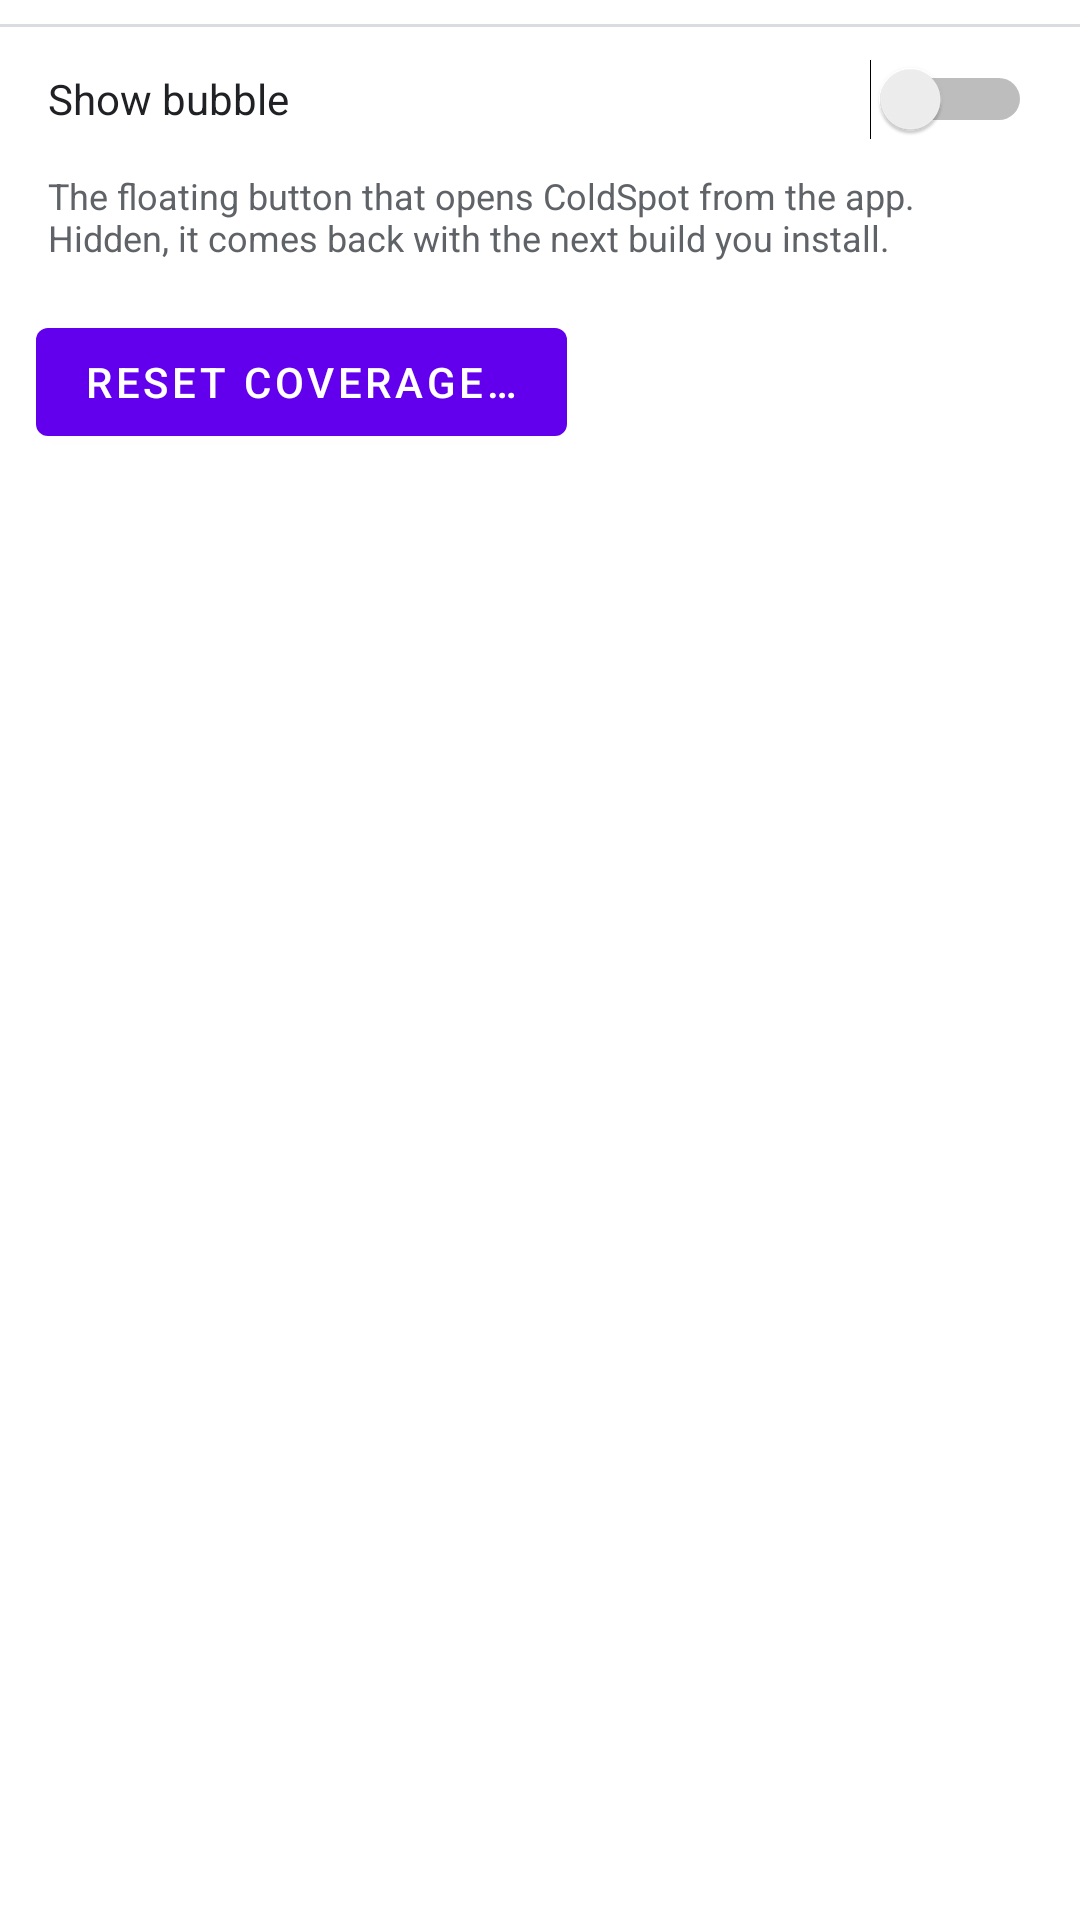

Reconstruct the res/layout file that produces this screen, plus the resources it refers to.
<!-- AndroidManifest.xml: fallback theme Theme.MaterialComponents.DayNight.NoActionBar -->
<!-- res/layout/coldspot_row_actions.xml -->
<?xml version="1.0" encoding="utf-8"?>
<LinearLayout xmlns:android="http://schemas.android.com/apk/res/android"
    android:layout_width="match_parent"
    android:layout_height="wrap_content"
    android:orientation="vertical"
    android:paddingTop="8dp"
    android:paddingBottom="24dp">

    <View
        android:layout_width="match_parent"
        android:layout_height="1dp"
        android:background="@color/coldspot_outline" />

    <Switch
        android:id="@+id/coldspot_bubble_switch"
        style="@style/coldspot_Text"
        android:layout_width="match_parent"
        android:layout_height="wrap_content"
        android:minHeight="48dp"
        android:paddingStart="16dp"
        android:paddingEnd="16dp"
        android:text="@string/coldspot_show_bubble" />

    <TextView
        style="@style/coldspot_Text.Dim"
        android:layout_width="match_parent"
        android:layout_height="wrap_content"
        android:paddingStart="16dp"
        android:paddingEnd="16dp"
        android:text="@string/coldspot_show_bubble_hint" />

    <Button
        android:id="@+id/coldspot_reset"
        android:layout_width="wrap_content"
        android:layout_height="wrap_content"
        android:layout_marginStart="12dp"
        android:layout_marginTop="16dp"
        android:minHeight="48dp"
        android:text="@string/coldspot_reset_coverage" />

    <TextView
        android:id="@+id/coldspot_version"
        style="@style/coldspot_Text.Dim"
        android:layout_width="match_parent"
        android:layout_height="wrap_content"
        android:layout_marginTop="16dp"
        android:paddingStart="16dp"
        android:paddingEnd="16dp" />
</LinearLayout>
<!-- resources referenced by this layout -->
<resources>
  <color name="coldspot_outline">#DADCE0</color>
  <string name="coldspot_reset_coverage">Reset coverage…</string>
  <string name="coldspot_show_bubble">Show bubble</string>
  <string name="coldspot_show_bubble_hint">The floating button that opens ColdSpot from the app. Hidden, it comes back with the next build you install.</string>
  <style name="coldspot_Text">
          <item name="android:textColor">@color/coldspot_on_surface</item>
          <item name="android:textSize">14sp</item>
      </style>
  <style name="coldspot_Text.Dim">
          <item name="android:textColor">@color/coldspot_on_surface_dim</item>
          <item name="android:textSize">12sp</item>
      </style>
  <color name="coldspot_on_surface">#202124</color>
  <color name="coldspot_on_surface_dim">#5F6368</color>
</resources>
